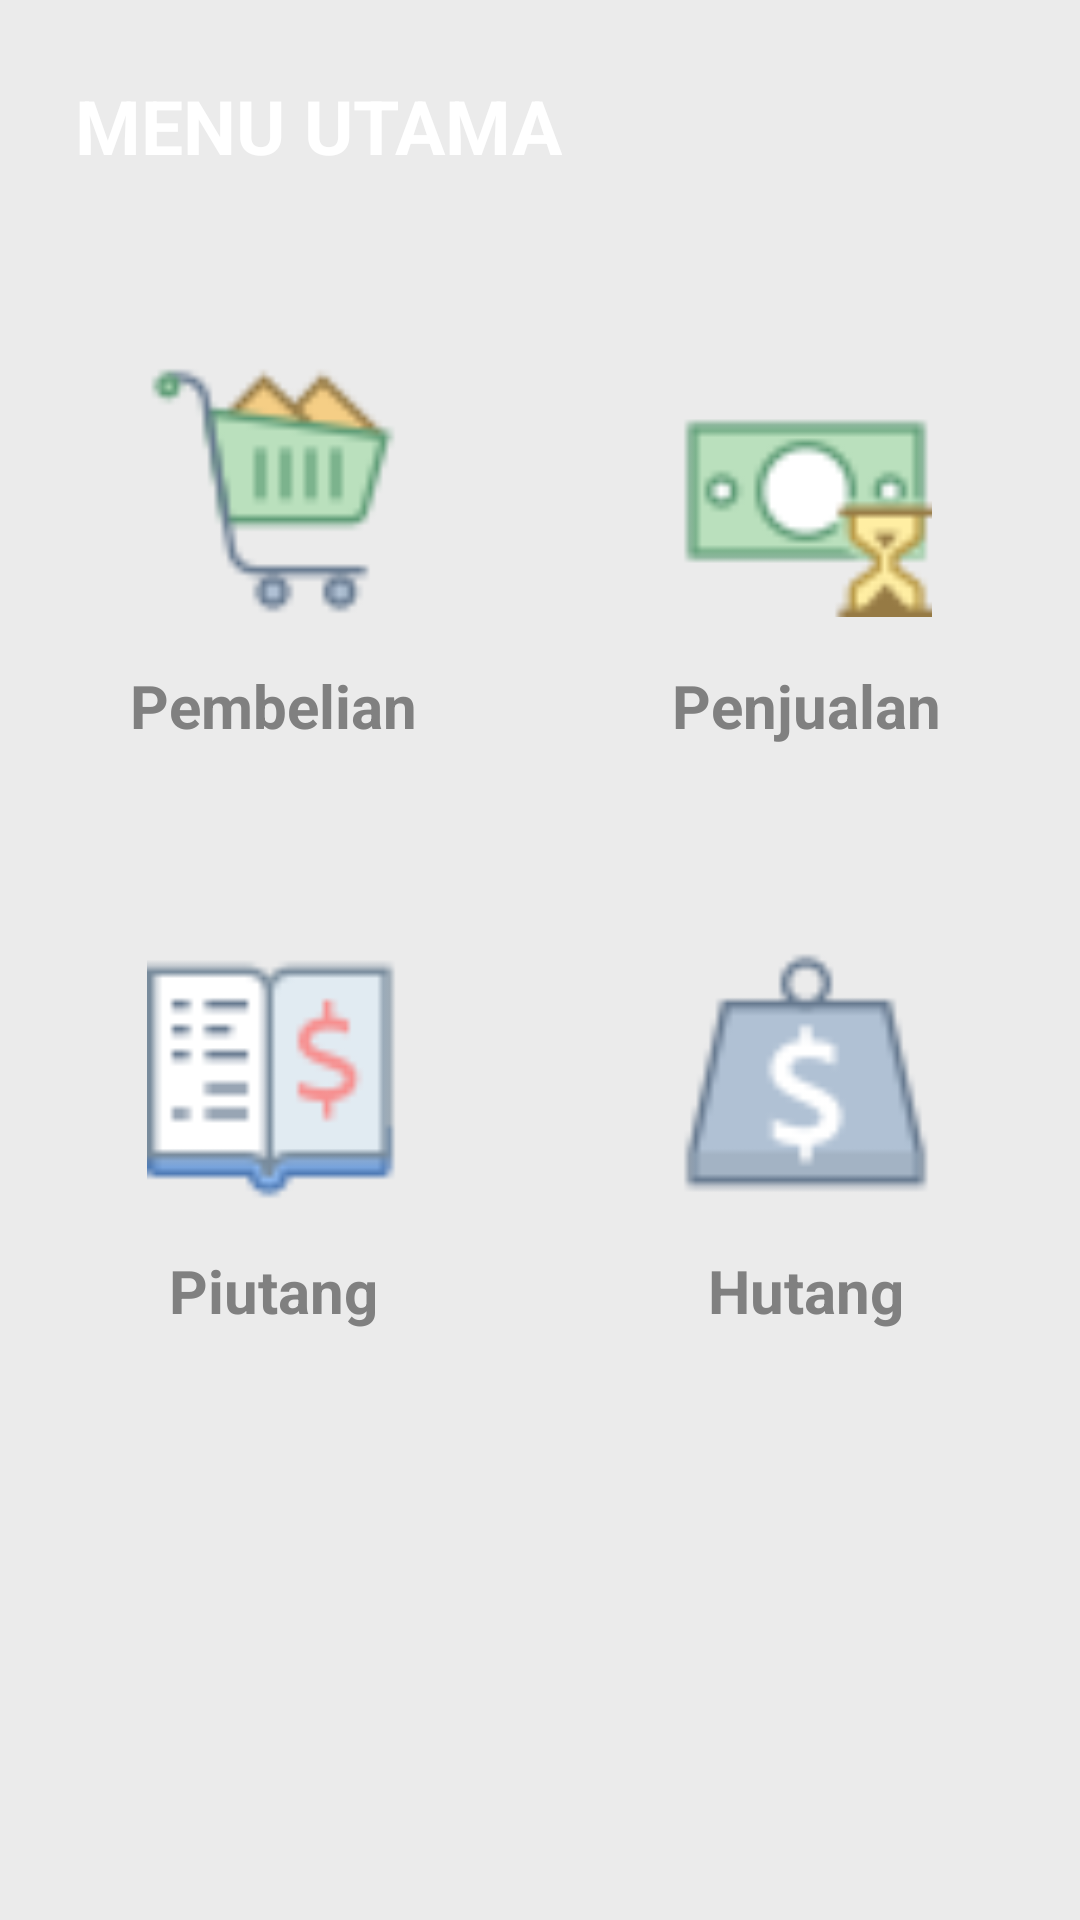

Produce the Android XML layout that renders to this screen, including the resource entries it uses.
<!-- AndroidManifest.xml: application theme AppTheme -->
<!-- res/layout/activity_main.xml -->
<?xml version="1.0" encoding="utf-8"?>
<androidx.constraintlayout.widget.ConstraintLayout xmlns:android="http://schemas.android.com/apk/res/android"
    xmlns:app="http://schemas.android.com/apk/res-auto"
    xmlns:tools="http://schemas.android.com/tools"
    android:layout_width="match_parent"
    android:layout_height="match_parent"
    android:background="@color/colorBackground"
    tools:context=".MainActivity">

    <androidx.constraintlayout.widget.ConstraintLayout
        android:id="@+id/layoutHeader"
        android:layout_width="match_parent"
        android:layout_height="wrap_content"
        android:background="@drawable/header_background"
        android:padding="10dp"
        app:layout_constraintTop_toTopOf="parent">

        <TextView
            android:id="@+id/textTitle"
            android:layout_width="wrap_content"
            android:layout_height="wrap_content"
            android:layout_marginStart="15dp"
            android:layout_marginTop="15dp"
            android:text="Menu Utama"
            android:textAllCaps="true"
            android:textStyle="bold"
            android:textColor="@color/white"
            android:textSize="25sp"
            app:layout_constraintStart_toStartOf="parent"
            app:layout_constraintTop_toTopOf="parent" />

        <ImageView
            android:id="@+id/imgLogout"
            android:layout_width="30dp"
            android:layout_height="30dp"
            android:layout_marginEnd="15dp"
            android:contentDescription="@string/app_name"
            android:src="@drawable/ic_power_settings"
            android:tint="@color/white"
            app:layout_constraintBottom_toBottomOf="@id/textTitle"
            app:layout_constraintEnd_toEndOf="parent"
            app:layout_constraintTop_toTopOf="@id/textTitle"/>
    </androidx.constraintlayout.widget.ConstraintLayout>

    <ScrollView
        android:layout_width="match_parent"
        android:layout_height="0dp"
        android:overScrollMode="never"
        android:scrollbars="none"
        app:layout_constraintBottom_toBottomOf="parent"
        app:layout_constraintTop_toBottomOf="@+id/layoutHeader">

        <androidx.constraintlayout.widget.ConstraintLayout
            android:layout_width="match_parent"
            android:layout_height="wrap_content">

            <LinearLayout
                android:id="@+id/layoutPembelian"
                android:layout_width="0dp"
                android:layout_height="wrap_content"
                android:layout_marginTop="22dp"
                android:background="@drawable/white_rectangle_background"
                android:gravity="center"
                android:orientation="vertical"
                android:padding="15dp"
                app:layout_constraintDimensionRatio="H, 1:1"
                app:layout_constraintEnd_toStartOf="@id/layoutPenjualan"
                app:layout_constraintStart_toStartOf="parent"
                app:layout_constraintTop_toTopOf="parent">

                <ImageView
                    android:layout_width="100dp"
                    android:layout_height="100dp"
                    android:layout_margin="8dp"
                    android:contentDescription="@string/app_name"
                    android:padding="8dp"
                    android:src="@drawable/pembelian"/>
                
                <TextView
                    android:layout_width="match_parent"
                    android:layout_height="wrap_content"
                    android:gravity="center"
                    android:text="@string/pembelianMenu"
                    android:textColor="@color/colorTextHint"
                    android:textSize="20sp"
                    android:textStyle="bold"/>
            </LinearLayout>

            <LinearLayout
                android:id="@+id/layoutPenjualan"
                android:layout_width="0dp"
                android:layout_height="wrap_content"
                android:layout_marginTop="22dp"
                android:background="@drawable/white_rectangle_background"
                android:gravity="center"
                android:orientation="vertical"
                android:padding="15dp"
                app:layout_constraintDimensionRatio="H, 1:1"
                app:layout_constraintStart_toEndOf="@id/layoutPembelian"
                app:layout_constraintEnd_toEndOf="parent"
                app:layout_constraintTop_toTopOf="parent">

                <ImageView
                    android:layout_width="100dp"
                    android:layout_height="100dp"
                    android:layout_margin="8dp"
                    android:contentDescription="@string/app_name"
                    android:padding="8dp"
                    android:src="@drawable/penjualan"/>

                <TextView
                    android:layout_width="match_parent"
                    android:layout_height="wrap_content"
                    android:gravity="center"
                    android:text="@string/penjualanMenu"
                    android:textColor="@color/colorTextHint"
                    android:textSize="20sp"
                    android:textStyle="bold"/>
            </LinearLayout>

            <LinearLayout
                android:id="@+id/layoutPiutang"
                android:layout_width="0dp"
                android:layout_height="wrap_content"
                android:layout_marginTop="22dp"
                android:background="@drawable/white_rectangle_background"
                android:gravity="center"
                android:orientation="vertical"
                android:padding="15dp"
                app:layout_constraintDimensionRatio="H, 1:1"
                app:layout_constraintEnd_toStartOf="@id/layoutPenjualan"
                app:layout_constraintStart_toStartOf="parent"
                app:layout_constraintTop_toBottomOf="@id/layoutPenjualan">

                <ImageView
                    android:layout_width="100dp"
                    android:layout_height="100dp"
                    android:layout_margin="8dp"
                    android:contentDescription="@string/app_name"
                    android:padding="8dp"
                    android:src="@drawable/piutang"/>

                <TextView
                    android:layout_width="match_parent"
                    android:layout_height="wrap_content"
                    android:gravity="center"
                    android:text="@string/piutangMenu"
                    android:textColor="@color/colorTextHint"
                    android:textSize="20sp"
                    android:textStyle="bold"/>
            </LinearLayout>

            <LinearLayout
                android:id="@+id/layoutHutang"
                android:layout_width="0dp"
                android:layout_height="wrap_content"
                android:layout_marginTop="22dp"
                android:background="@drawable/white_rectangle_background"
                android:gravity="center"
                android:orientation="vertical"
                android:padding="15dp"
                app:layout_constraintDimensionRatio="H, 1:1"
                app:layout_constraintStart_toEndOf="@id/layoutPembelian"
                app:layout_constraintEnd_toEndOf="parent"
                app:layout_constraintTop_toBottomOf="@id/layoutPembelian">

                <ImageView
                    android:layout_width="100dp"
                    android:layout_height="100dp"
                    android:layout_margin="8dp"
                    android:contentDescription="@string/app_name"
                    android:padding="8dp"
                    android:src="@drawable/hutang"/>

                <TextView
                    android:layout_width="match_parent"
                    android:layout_height="wrap_content"
                    android:gravity="center"
                    android:text="@string/hutangMenu"
                    android:textColor="@color/colorTextHint"
                    android:textSize="20sp"
                    android:textStyle="bold"/>
            </LinearLayout>

        </androidx.constraintlayout.widget.ConstraintLayout>
    </ScrollView>

</androidx.constraintlayout.widget.ConstraintLayout>

    
    
    
    
    
<!-- resources referenced by this layout -->
<resources>
  <color name="colorBackground">#EBEBEB</color>
  <color name="colorTextHint">#808080</color>
  <color name="white">#FFFFFF</color>
  <!-- drawable hutang: png bitmap (drawable, 1374 bytes) -->
  <!-- drawable pembelian: png bitmap (drawable, 1798 bytes) -->
  <!-- drawable penjualan: png bitmap (drawable, 1556 bytes) -->
  <!-- drawable piutang: png bitmap (drawable, 1185 bytes) -->
  <string name="app_name">Manajemen Informasi Usaha Dagang</string>
  <string name="hutangMenu">Hutang</string>
  <string name="pembelianMenu">Pembelian</string>
  <string name="penjualanMenu">Penjualan</string>
  <string name="piutangMenu">Piutang</string>
  <style name="AppTheme" parent="Theme.AppCompat.Light.NoActionBar">
          
          <item name="colorPrimary">@color/colorPrimary</item>
          <item name="colorPrimaryDark">@color/colorPrimaryDark</item>
          <item name="colorAccent">@color/colorAccent</item>
      </style>
  <color name="colorPrimary">#1736A5</color>
  <color name="colorPrimaryDark">#291797</color>
  <color name="colorAccent">#F11359</color>
</resources>
